Run: headless pygame with SDL's dummy video driver; simulated clock (each Clock.tick advances the game by its frame time, no real sleeping); random seed 0; keys injected as events and as key.get_pressed() state; no mouse input.
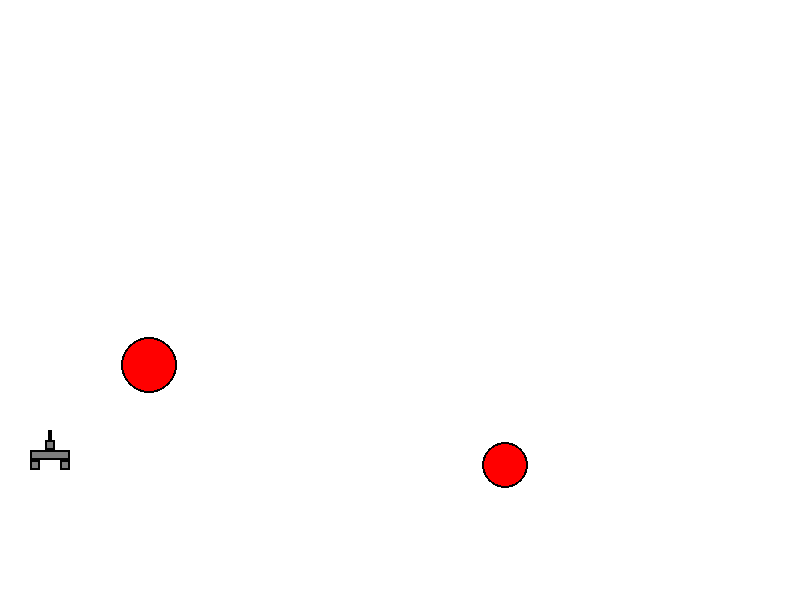
Frame 1 of 4 · flips 1–60 · no input
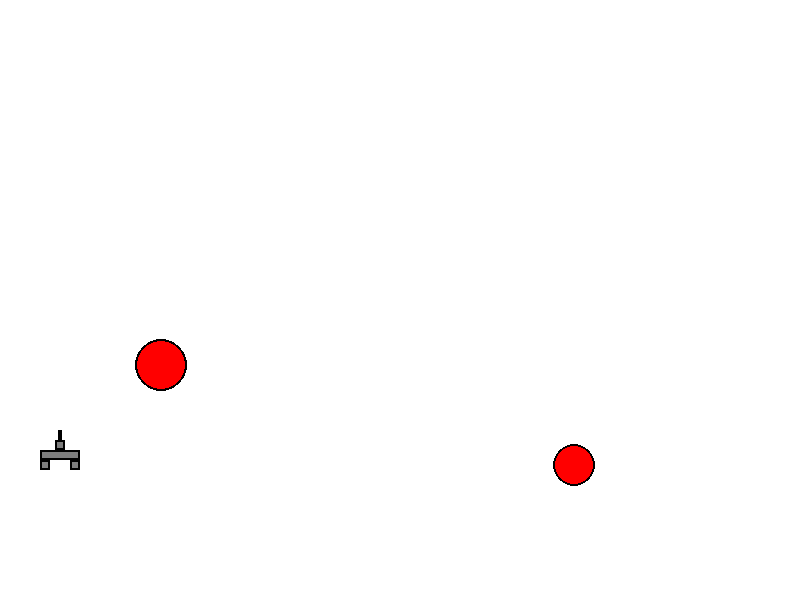
Frame 2 of 4 · flips 61–180 · tapped SPACE, RETURN · held RIGHT (→), D
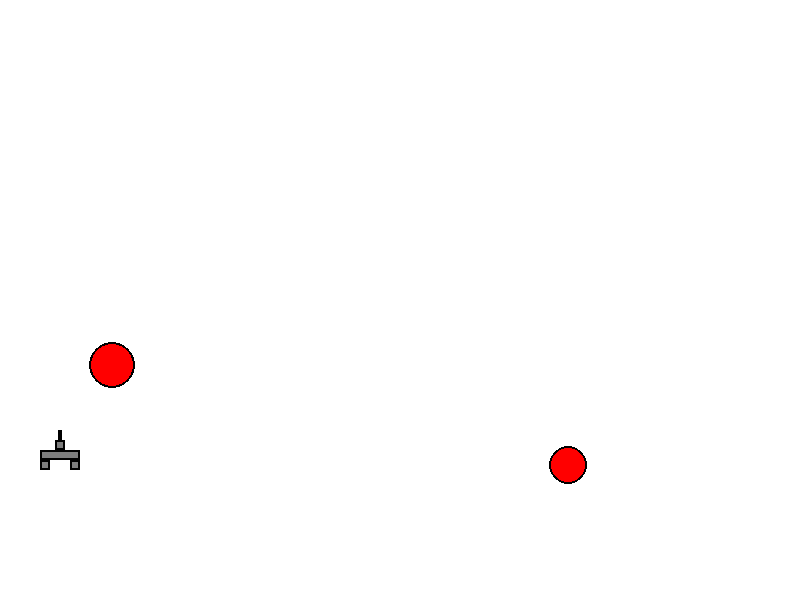
Frame 3 of 4 · flips 181–300 · held DOWN (↓), S
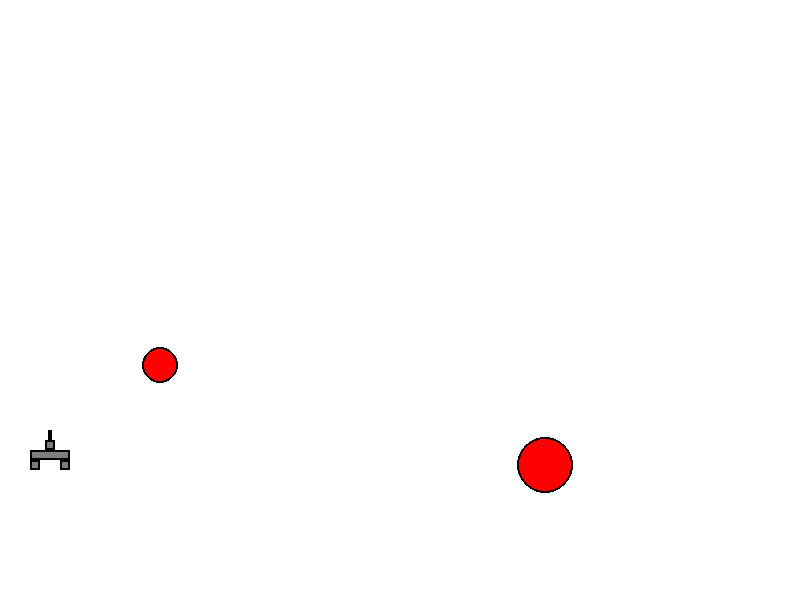
Frame 4 of 4 · flips 301–420 · held LEFT (←), A, UP (↑), W

The pygame program that drew these frames:

import pygame
from random import randint

FPS = 50

GREY = (125, 125, 125)
BLACK = (0, 0, 0)
WHITE = (255, 255, 255)
RED = (255, 0, 0)

WIDTH, HEIGHT = 800, 600

class Bullet:
    def __init__(self, screen: pygame.Surface, x, y):
        self.screen = screen
        self.x = x
        self.y = y
        self.radius = 2
        self.color = BLACK
        self.speed = 10

    def move(self):
        self.y -= self.speed

    def draw(self):
        pygame.draw.circle(self.screen, self.color, (round(self.x), round(self.y)), self.radius)


class Target:
    def __init__(self, screen: pygame.Surface, x, y):
        self.screen = screen
        self.x = x
        self.y = y
        self.radius = randint(15, 30)
        self.live = 1
        self.color = RED

    def move(self):
        self.y += 5

    def draw(self):
        pygame.draw.circle(self.screen, self.color, (round(self.x), round(self.y)), self.radius)
        pygame.draw.circle(self.screen, BLACK, (round(self.x), round(self.y)), self.radius, 2)


class Cloud:
    def __init__(self, screen: pygame.Surface, x, y):
        self.screen = screen
        self.x = x
        self.y = y
        self.targets = []
        self.spawn_counter = 0

    def spawn_target(self):
        target = Target(self.screen, self.x + randint(0, 80), self.y + 20)
        self.targets.append(target)

    def move_targets(self):
        for target in self.targets:
            target.move()

    def draw_targets(self):
        for target in self.targets:
            target.draw()

    def remove_target(self, target):
        self.targets.remove(target)

    def draw(self):
        pygame.draw.circle(self.screen, BLACK, (round(self.x + 40), round(self.y + 20)), 20)


class Tank:
    def __init__(self, screen):
        self.screen = screen
        self.color = GREY
        self.body = pygame.Rect(30, 450, 40, 10)
        self.turret = pygame.Rect(45, 440, 10, 10)
        self.cannon = pygame.Rect(48, 430, 4, 10)
        self.tracks_left = pygame.Rect(30, 460, 10, 10)
        self.tracks_right = pygame.Rect(60, 460, 10, 10)
        self.speed = 10
        self.bullets = []
        self.lives = 3

    def move(self, direction):
        if direction == "left":
            for part in [self.body, self.turret, self.cannon, self.tracks_left, self.tracks_right]:
                part.x -= self.speed
        elif direction == "right":
            for part in [self.body, self.turret, self.cannon, self.tracks_left, self.tracks_right]:
                part.x += self.speed

        if self.body.x < 0:
            for part in [self.body, self.turret, self.cannon, self.tracks_left, self.tracks_right]:
                part.x = 0
        elif self.body.x > WIDTH - 40:
            for part in [self.body, self.turret, self.cannon, self.tracks_left, self.tracks_right]:
                part.x = WIDTH - 40

    def shoot(self):
        bullet = Bullet(self.screen, self.cannon.x + 2, self.cannon.y)
        self.bullets.append(bullet)

    def move_bullets(self):
        for bullet in self.bullets:
            bullet.move()

    def draw_bullets(self):
        for bullet in self.bullets:
            bullet.draw()

    def remove_bullet(self, bullet):
        self.bullets.remove(bullet)

    def draw(self):
        pygame.draw.rect(self.screen, self.color, self.body)
        pygame.draw.rect(self.screen, BLACK, self.body, 2)
        pygame.draw.rect(self.screen, self.color, self.turret)
        pygame.draw.rect(self.screen, BLACK, self.turret, 2)
        pygame.draw.rect(self.screen, self.color, self.cannon)
        pygame.draw.rect(self.screen, BLACK, self.cannon, 2)
        pygame.draw.rect(self.screen, self.color, self.tracks_left)
        pygame.draw.rect(self.screen, BLACK, self.tracks_left, 2)
        pygame.draw.rect(self.screen, self.color, self.tracks_right)
        pygame.draw.rect(self.screen, BLACK, self.tracks_right, 2)


pygame.init()
screen = pygame.display.set_mode((WIDTH, HEIGHT))
tank = Tank(screen)
cloud1 = Cloud(screen, 100, 50)
cloud2 = Cloud(screen, 500, 150)

finished = False
clock = pygame.time.Clock()

while not finished and tank.lives > 0:
    screen.fill(WHITE)
    tank.draw()

    cloud1.move_targets()
    cloud2.move_targets()

    cloud1.draw_targets()
    cloud2.draw_targets()

    tank.move_bullets()
    tank.draw_bullets()

    pygame.display.update()

    clock.tick(FPS)
    for event in pygame.event.get():
        if event.type == pygame.QUIT:
            finished = True
        elif event.type == pygame.KEYDOWN:
            if event.key == pygame.K_LEFT:
                tank.move("left")
            elif event.key == pygame.K_RIGHT:
                tank.move("right")
            elif event.key == pygame.K_SPACE:
                tank.shoot()

    for bullet in tank.bullets:
        for cloud in [cloud1, cloud2]:
            for target in cloud.targets:
                if target.live and (
                        (target.x - bullet.x) ** 2 + (target.y - bullet.y) ** 2 <= (target.radius) ** 2):
                    target.live = 0
                    tank.remove_bullet(bullet)
                    cloud.remove_target(target)

        for target in cloud1.targets + cloud2.targets:
            if tank.lives > 0 and (
                    (target.x - tank.body.x) ** 2 + (target.y - tank.body.y) ** 2 <= (target.radius + 10) ** 2):
                tank.lives -= 1
                finished = True  # Завершаем игру при столкновении

    for target in cloud1.targets + cloud2.targets:
        if tank.lives > 0 and (
                (target.x - tank.body.x) ** 2 + (target.y - tank.body.y) ** 2 <= (target.radius + 10) ** 2):
            tank.lives -= 1
            finished = True  # Завершаем игру при столкновении

    if cloud1.spawn_counter % 60 == 0:
        cloud1.spawn_target()

    if cloud2.spawn_counter % 60 == 0:
        cloud2.spawn_target()

    cloud1.spawn_counter += 1
    cloud2.spawn_counter += 1

pygame.quit()
